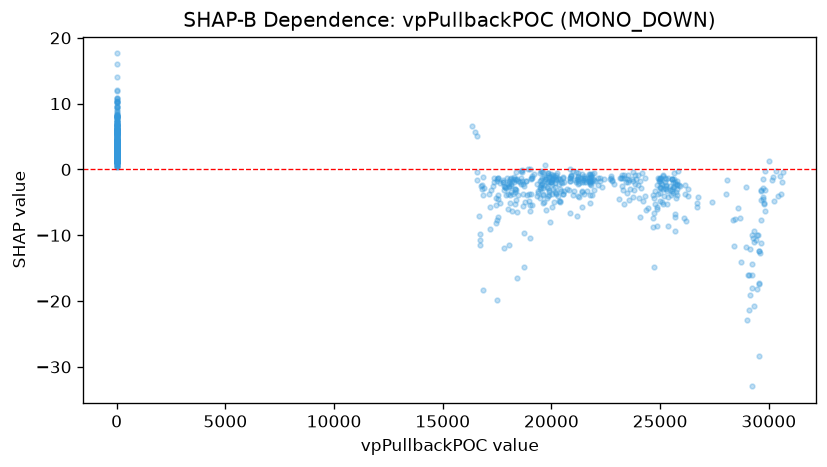

Data behind this chart, as committed beside it:
feature_value, shap_value
16700, -10.67
16577, -1.548
0.0, 6.146
0.0, 8.088
0.0, 7.874
16507, 5.708
0.0, 7.218
0.0, 6.68
0.0, 7.971
16334, 6.528
0.0, 6.08
0.0, 5.844
16559, 5.128
0.0, 6.165
16586, -0.4546
0.0, 2.834
16739, -2.483
0.0, 2.013
0.0, 4.827
0.0, 3.227
0.0, 3.693
0.0, 3.48
16807, -2.385
16867, -1.179
0.0, 8.246
16707, -11.5
16866, -3.887
16785, -2.916
16703, -9.866
0.0, 3.802
16887, -2.819
0.0, 2.847
0.0, 3.269
17111, -3.712
0.0, 3.69
0.0, 2.712
17323, -2.528
17368, -1.235
0.0, 1.883
0.0, 3.526
0.0, 1.875
17512, -1.799
0.0, 1.857
0.0, 2.44
17533, -1.354
17511, -7.735
0.0, 3.425
0.0, 1.686
0.0, 1.718
17180, -5.634
0.0, 2.309
0.0, 1.797
17527, -1.252
17445, -5.433
17651, -2.1
17539, -7.173
0.0, 3.969
0.0, 1.76
17761, -1.673
17793, -1.889
... 1,092 more rows
